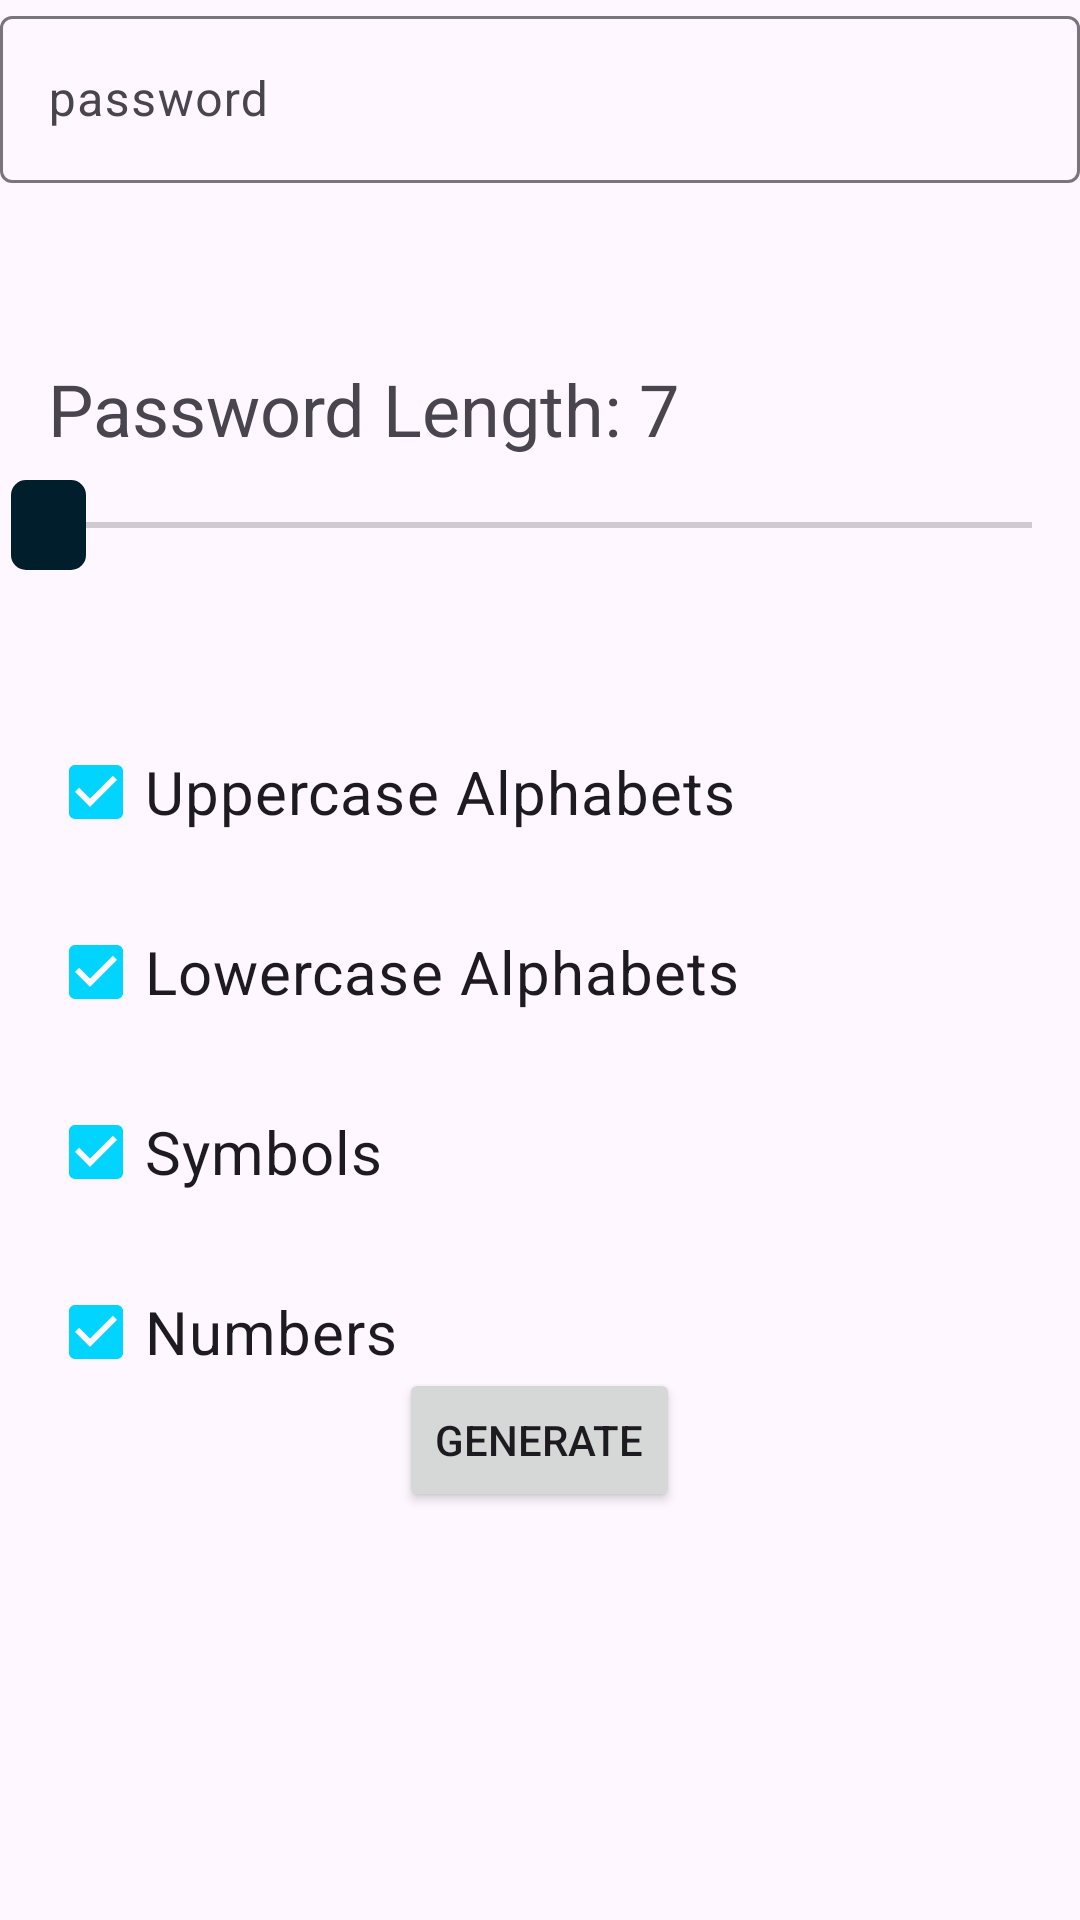

This screen was rendered from an Android layout file. Write that file and the resources it references.
<!-- AndroidManifest.xml: application theme Theme.UniPass -->
<!-- res/layout/fragment_password_generator.xml -->
<?xml version="1.0" encoding="utf-8"?>
<FrameLayout xmlns:android="http://schemas.android.com/apk/res/android"
    xmlns:tools="http://schemas.android.com/tools"
    android:layout_width="match_parent"
    android:layout_height="match_parent"
    xmlns:app="http://schemas.android.com/apk/res-auto"
    tools:context=".PasswordGeneratorFragment">

    <com.google.android.material.textfield.TextInputLayout
        android:id="@+id/generatedPasswordLayout"
        android:layout_width="match_parent"
        android:layout_height="wrap_content"
        android:layout_gravity="top"
        app:endIconMode="custom"
        app:endIconDrawable="@drawable/baseline_content_copy_24">

        <com.google.android.material.textfield.TextInputEditText
            android:id="@+id/editText"
            android:inputType="none"
            android:layout_width="match_parent"
            android:layout_height="wrap_content"
            android:hint="@string/password"
            android:focusable="false"/>
    </com.google.android.material.textfield.TextInputLayout>

    <TextView
        android:id="@+id/passwordLengthText"
        android:layout_width="wrap_content"
        android:layout_height="wrap_content"
        android:layout_gravity="top"
        android:text="@string/password_length_7"
        android:layout_marginStart="16dp"
        android:layout_marginTop="120dp"
        android:textSize="24sp"/>

    <SeekBar
        android:id="@+id/lengthBar"
        android:layout_width="match_parent"
        android:layout_height="wrap_content"
        android:indeterminate="true"
        android:max="43"
        android:progress="0"
        android:progressDrawable="@drawable/custom_seekbar"
        android:layout_gravity="top"
        android:layout_marginTop="160dp"
        android:progressTint="#2196F3"
        android:thumb="@drawable/thumb" />

    <CheckBox
        android:id="@+id/uppercaseCheckBox"
        android:layout_width="wrap_content"
        android:layout_height="wrap_content"
        android:layout_gravity="top"
        android:layout_marginStart="16dp"
        android:layout_marginTop="240dp"
        android:text="@string/uppercase_alphabets"
        android:textSize="20sp"
        android:checked="true"/>

    <CheckBox
        android:id="@+id/lowercaseCheckBox"
        android:layout_width="wrap_content"
        android:layout_height="wrap_content"
        android:layout_gravity="top"
        android:layout_marginStart="16dp"
        android:layout_marginTop="300dp"
        android:text="@string/lowercase_alphabets"
        android:textSize="20sp"
        android:checked="true"/>

    <CheckBox
        android:id="@+id/symbolsCheckBox"
        android:layout_width="wrap_content"
        android:layout_height="wrap_content"
        android:layout_gravity="top"
        android:layout_marginStart="16dp"
        android:layout_marginTop="360dp"
        android:text="@string/symbols"
        android:textSize="20sp"
        android:checked="true"/>

    <CheckBox
        android:id="@+id/numbersCheckBox"
        android:layout_width="wrap_content"
        android:layout_height="wrap_content"
        android:layout_gravity="top"
        android:layout_marginStart="16dp"
        android:layout_marginTop="420dp"
        android:text="@string/numbers"
        android:textSize="20sp"
        android:checked="true"/>

    <Button
        android:id="@+id/generateButton"
        android:layout_width="wrap_content"
        android:layout_height="wrap_content"
        android:layout_gravity="center"
        android:layout_marginTop="160dp"
        android:text="@string/generate"/>

</FrameLayout>
<!-- resources referenced by this layout -->
<resources>
  <!-- drawable custom_seekbar (drawable) -->
  <?xml version="1.0" encoding="utf-8"?>
  <layer-list xmlns:android="http://schemas.android.com/apk/res/android">
      
      <item android:gravity="center_vertical">
          <shape android:shape="rectangle">
              <solid android:color="#605A5C"/>
              <size android:height="30dp"/>
              <corners android:radius="9dp"/>
          </shape>
      </item>
      
      <item android:gravity="center_vertical">
          <scale android:scaleWidth="100%">
              <selector>
                  <item android:state_enabled="false"
                      android:drawable="@color/blue"/>
                  <item>
                      <shape android:shape="rectangle">
                          <solid android:color="@color/black"/>
                          <size android:height="30dp"/>
                          <corners android:radius="9dp"/>
                      </shape>
                  </item>
              </selector>
          </scale>
      </item>
  </layer-list>
  <!-- drawable thumb (drawable) -->
  <?xml version="1.0" encoding="utf-8"?>
  <shape xmlns:android="http://schemas.android.com/apk/res/android">
      <solid android:color="@color/material_dynamic_primary10"/>
      <size android:height="30dp" android:width="25dp"/>
      <corners android:radius="5dp"/>
  </shape>
  <string name="generate">Generate</string>
  <string name="lowercase_alphabets">Lowercase Alphabets</string>
  <string name="numbers">Numbers</string>
  <string name="password">password</string>
  <string name="password_length_7">Password Length: 7</string>
  <string name="symbols">Symbols</string>
  <string name="uppercase_alphabets">Uppercase Alphabets</string>
  <style name="Theme.UniPass" parent="Base.Theme.UniPass" />
  <color name="blue">#FF00d4ff</color>
  <color name="black">#FF000000</color>
  <style name="Base.Theme.UniPass" parent="Theme.Material3.DayNight.NoActionBar">
          
           <item name="colorPrimary">@color/blue</item>
          <item name="android:statusBarColor">@color/blue</item>
      </style>
</resources>
